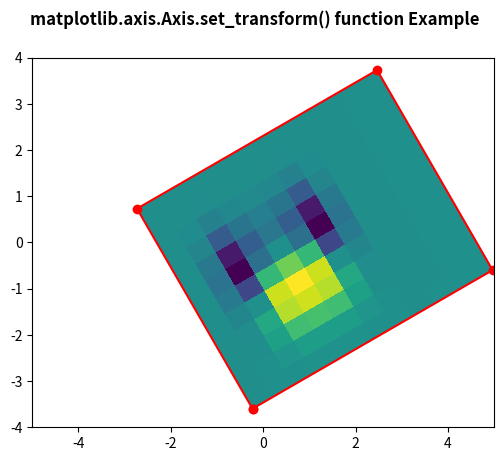

Source code (Python):
# Implementation of matplotlib function
from matplotlib.axis import Axis
import numpy as np
import matplotlib.pyplot as plt
import matplotlib.transforms as mtransforms

delta = 0.5

x = y = np.arange(-2.0, 4.0, delta)
X, Y = np.meshgrid(x ** 2, y)

Z1 = np.exp(-X ** 2 - Y ** 2)
Z2 = np.exp(-(X - 1) ** 2 - (Y - 1) ** 2)
Z = (Z1 - Z2)

transform = mtransforms.Affine2D().rotate_deg(30)
fig, ax = plt.subplots()

im = ax.imshow(Z, interpolation='none',
               origin='lower',
               extent=[-2, 4, -3, 2],
               clip_on=True)

trans_data = transform + ax.transData
Axis.set_transform(im, trans_data)

x1, x2, y1, y2 = im.get_extent()
ax.plot([x1, x2, x2, x1, x1],
        [y1, y1, y2, y2, y1],
        "ro-",
        transform=trans_data)

ax.set_xlim(-5, 5)
ax.set_ylim(-4, 4)

fig.suptitle('matplotlib.axis.Axis.set_transform() \
function Example\n', fontweight="bold")

plt.show()
